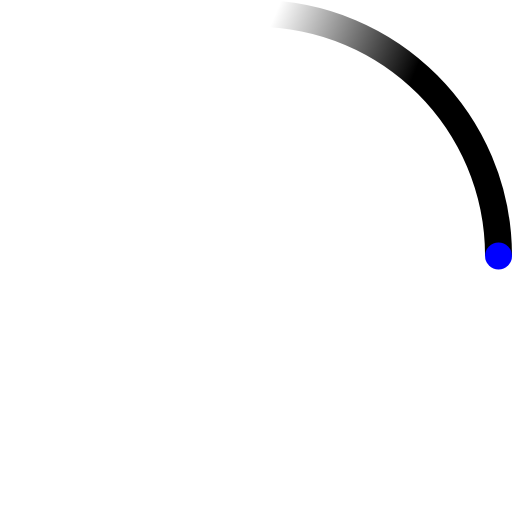
t = 0.00 s
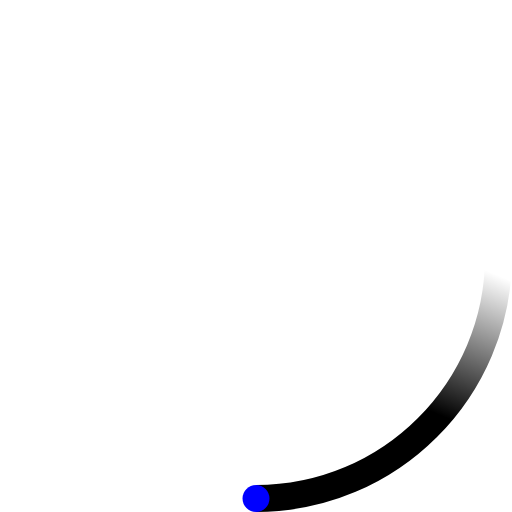
t = 0.23 s
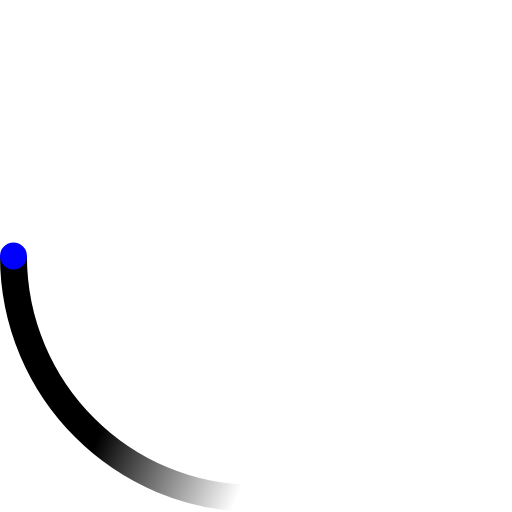
t = 0.45 s
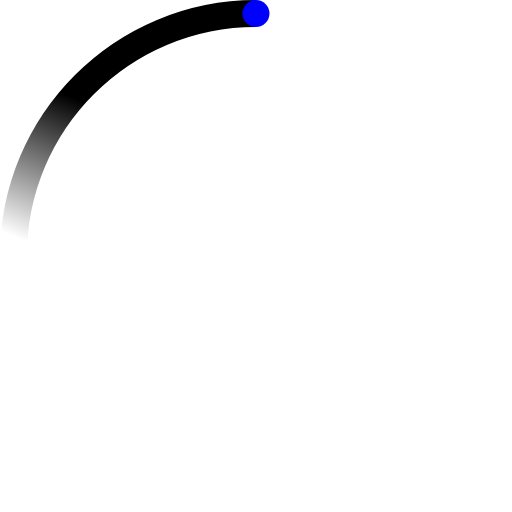
t = 0.68 s

The animated SVG that drew these frames (rendered in a browser with its animation timeline set to each time). Animation: 2 SMIL elements (animateTransform=2); one cycle of 0.90 s, repeats indefinitely.

<!-- By Sam Herbert (@sherb), for everyone. More @ http://goo.gl/7AJzbL -->
<svg width="38" height="38" viewBox="0 0 38 38" xmlns="http://www.w3.org/2000/svg">
    <defs>
        <linearGradient x1="8.042%" y1="0%" x2="65.682%" y2="23.865%" id="a">
            <stop stop-color="#blue" stop-opacity="0" offset="0%"/>
            <stop stop-color="#blue" stop-opacity=".631" offset="63.146%"/>
            <stop stop-color="#blue" offset="100%"/>
        </linearGradient>
    </defs>
    <g fill="none" fill-rule="evenodd">
        <g transform="translate(1 1)">
            <path d="M36 18c0-9.94-8.06-18-18-18" id="Oval-2" stroke="url(#a)" stroke-width="2">
                <animateTransform
                    attributeName="transform"
                    type="rotate"
                    from="0 18 18"
                    to="360 18 18"
                    dur="0.9s"
                    repeatCount="indefinite" />
            </path>
            <circle fill="blue" cx="36" cy="18" r="1">
                <animateTransform
                    attributeName="transform"
                    type="rotate"
                    from="0 18 18"
                    to="360 18 18"
                    dur="0.9s"
                    repeatCount="indefinite" />
            </circle>
        </g>
    </g>
</svg>
